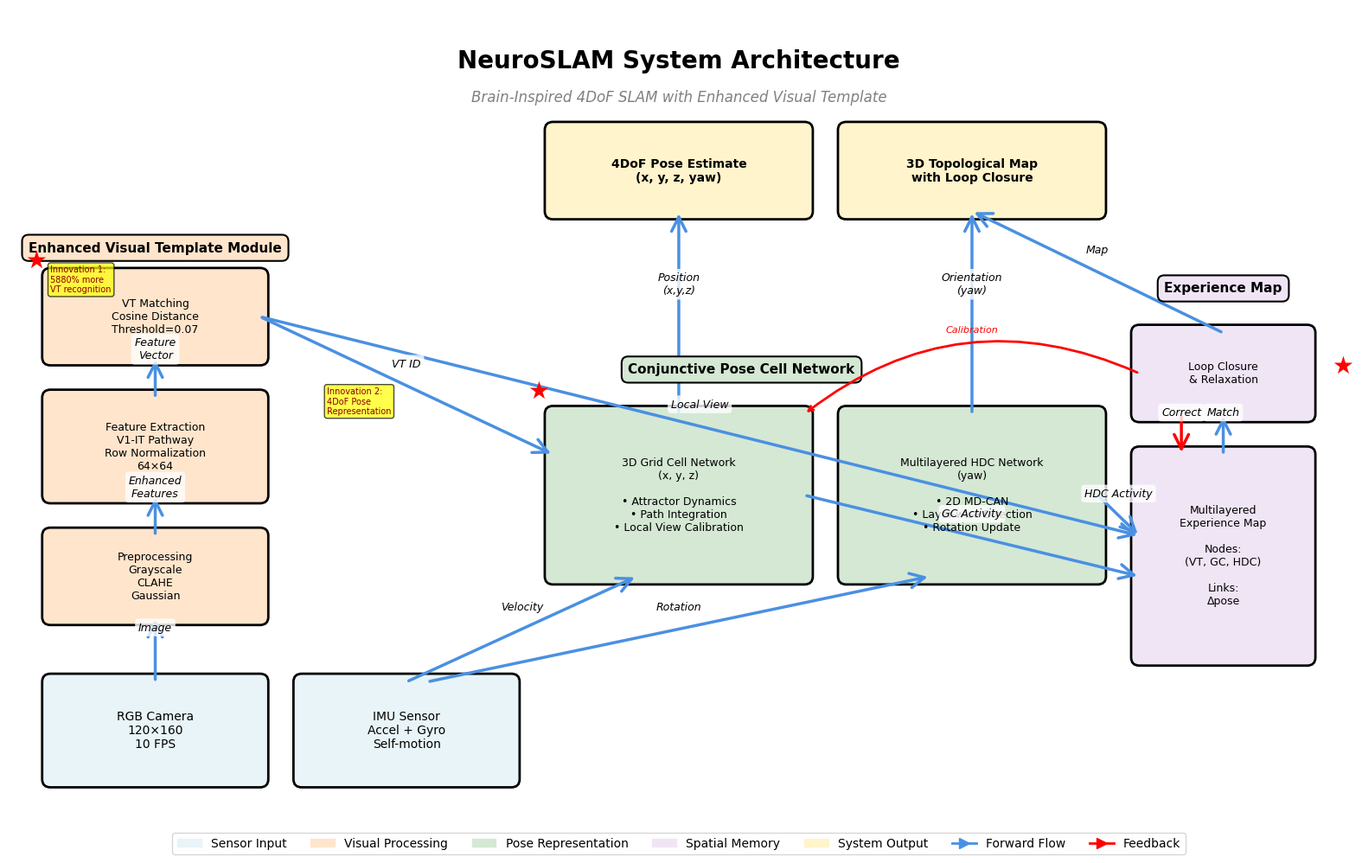

This figure's Python source: (Note: this script raises an exception after producing the figure.)
#!/usr/bin/env python3
# -*- coding: utf-8 -*-
"""
NeuroSLAM System Architecture Diagram
绘制NeuroSLAM系统Method部分的整体架构图
"""

import matplotlib.pyplot as plt
import matplotlib.patches as mpatches
from matplotlib.patches import FancyBboxPatch, FancyArrowPatch, Circle
import matplotlib.lines as mlines

# 设置中文字体
plt.rcParams['font.sans-serif'] = ['DejaVu Sans', 'Arial Unicode MS', 'SimHei']
plt.rcParams['axes.unicode_minus'] = False

# 创建图形
fig, ax = plt.subplots(1, 1, figsize=(16, 10))
ax.set_xlim(0, 16)
ax.set_ylim(0, 10)
ax.axis('off')

# 定义颜色方案
color_input = '#E8F4F8'      # 浅蓝 - 输入
color_visual = '#FFE5CC'     # 浅橙 - 视觉模块
color_pose = '#D4E8D4'       # 浅绿 - 姿态细胞
color_map = '#F0E5F5'        # 浅紫 - 经验地图
color_output = '#FFF4CC'     # 浅黄 - 输出
color_arrow = '#4A90E2'      # 蓝色箭头

def draw_box(ax, x, y, w, h, text, color, fontsize=10, bold=False):
    """绘制圆角矩形框"""
    box = FancyBboxPatch((x, y), w, h, 
                         boxstyle="round,pad=0.1", 
                         edgecolor='black', 
                         facecolor=color, 
                         linewidth=2)
    ax.add_patch(box)
    weight = 'bold' if bold else 'normal'
    ax.text(x + w/2, y + h/2, text, 
            ha='center', va='center', 
            fontsize=fontsize, weight=weight,
            wrap=True)

def draw_arrow(ax, x1, y1, x2, y2, label='', color=color_arrow):
    """绘制箭头"""
    arrow = FancyArrowPatch((x1, y1), (x2, y2),
                           arrowstyle='->', 
                           mutation_scale=30, 
                           linewidth=2.5,
                           color=color)
    ax.add_patch(arrow)
    if label:
        mid_x, mid_y = (x1 + x2) / 2, (y1 + y2) / 2
        ax.text(mid_x, mid_y + 0.2, label, 
                ha='center', va='bottom',
                fontsize=9, style='italic',
                bbox=dict(boxstyle='round,pad=0.3', 
                         facecolor='white', 
                         edgecolor='none', 
                         alpha=0.8))

# ==================== 标题 ====================
ax.text(8, 9.5, 'NeuroSLAM System Architecture', 
        ha='center', va='top', fontsize=20, weight='bold')
ax.text(8, 9.0, 'Brain-Inspired 4DoF SLAM with Enhanced Visual Template', 
        ha='center', va='top', fontsize=12, style='italic', color='gray')

# ==================== 1. 输入层 (底部) ====================
# RGB Camera
draw_box(ax, 0.5, 0.5, 2.5, 1.2, 
         'RGB Camera\n120×160\n10 FPS', 
         color_input, fontsize=10)

# IMU Sensor
draw_box(ax, 3.5, 0.5, 2.5, 1.2, 
         'IMU Sensor\nAccel + Gyro\nSelf-motion', 
         color_input, fontsize=10)

# ==================== 2. 增强视觉模板模块 (左侧) ====================
# 预处理
draw_box(ax, 0.5, 2.5, 2.5, 1.0, 
         'Preprocessing\nGrayscale\nCLAHE\nGaussian', 
         color_visual, fontsize=9)

# 特征提取
draw_box(ax, 0.5, 4.0, 2.5, 1.2, 
         'Feature Extraction\nV1-IT Pathway\nRow Normalization\n64×64', 
         color_visual, fontsize=9)

# VT匹配
draw_box(ax, 0.5, 5.7, 2.5, 1.0, 
         'VT Matching\nCosine Distance\nThreshold=0.07', 
         color_visual, fontsize=9)

# 模块标题
ax.text(1.75, 7.0, 'Enhanced Visual Template Module', 
        ha='center', fontsize=11, weight='bold',
        bbox=dict(boxstyle='round,pad=0.5', 
                 facecolor=color_visual, 
                 edgecolor='black', 
                 linewidth=1.5))

# ==================== 3. 联合姿态细胞网络 (中部) ====================
# 3D Grid Cells
draw_box(ax, 6.5, 3.0, 3.0, 2.0, 
         '3D Grid Cell Network\n(x, y, z)\n\n• Attractor Dynamics\n• Path Integration\n• Local View Calibration', 
         color_pose, fontsize=9)

# Head Direction Cells
draw_box(ax, 10.0, 3.0, 3.0, 2.0, 
         'Multilayered HDC Network\n(yaw)\n\n• 2D MD-CAN\n• Layer-wise Direction\n• Rotation Update', 
         color_pose, fontsize=9)

# 模块标题
ax.text(8.75, 5.5, 'Conjunctive Pose Cell Network', 
        ha='center', fontsize=11, weight='bold',
        bbox=dict(boxstyle='round,pad=0.5', 
                 facecolor=color_pose, 
                 edgecolor='black', 
                 linewidth=1.5))

# ==================== 4. 经验地图 (右侧) ====================
# Experience Map
draw_box(ax, 13.5, 2.0, 2.0, 2.5, 
         'Multilayered\nExperience Map\n\nNodes:\n(VT, GC, HDC)\n\nLinks:\nΔpose', 
         color_map, fontsize=9)

# Loop Closure
draw_box(ax, 13.5, 5.0, 2.0, 1.0, 
         'Loop Closure\n& Relaxation', 
         color_map, fontsize=9)

# 模块标题
ax.text(14.5, 6.5, 'Experience Map', 
        ha='center', fontsize=11, weight='bold',
        bbox=dict(boxstyle='round,pad=0.5', 
                 facecolor=color_map, 
                 edgecolor='black', 
                 linewidth=1.5))

# ==================== 5. 输出层 (顶部) ====================
draw_box(ax, 6.5, 7.5, 3.0, 1.0, 
         '4DoF Pose Estimate\n(x, y, z, yaw)', 
         color_output, fontsize=10, bold=True)

draw_box(ax, 10.0, 7.5, 3.0, 1.0, 
         '3D Topological Map\nwith Loop Closure', 
         color_output, fontsize=10, bold=True)

# ==================== 连接箭头 ====================
# RGB -> Preprocessing
draw_arrow(ax, 1.75, 1.7, 1.75, 2.5, 'Image')

# Preprocessing -> Feature Extraction
draw_arrow(ax, 1.75, 3.5, 1.75, 4.0, 'Enhanced\nFeatures')

# Feature Extraction -> VT Matching
draw_arrow(ax, 1.75, 5.2, 1.75, 5.7, 'Feature\nVector')

# VT -> 3D Grid Cells
draw_arrow(ax, 3.0, 6.2, 6.5, 4.5, 'VT ID')

# VT -> Experience Map
draw_arrow(ax, 3.0, 6.2, 13.5, 3.5, 'Local View')

# IMU -> 3D Grid Cells
draw_arrow(ax, 4.75, 1.7, 7.5, 3.0, 'Velocity')

# IMU -> HDC
draw_arrow(ax, 5.0, 1.7, 11.0, 3.0, 'Rotation')

# 3D Grid Cells -> Output Pose
draw_arrow(ax, 8.0, 5.0, 8.0, 7.5, 'Position\n(x,y,z)')

# HDC -> Output Pose
draw_arrow(ax, 11.5, 5.0, 11.5, 7.5, 'Orientation\n(yaw)')

# 3D Grid Cells -> Experience Map
draw_arrow(ax, 9.5, 4.0, 13.5, 3.0, 'GC Activity')

# HDC -> Experience Map
draw_arrow(ax, 13.0, 4.0, 13.5, 3.5, 'HDC Activity')

# Experience Map -> Loop Closure
draw_arrow(ax, 14.5, 4.5, 14.5, 5.0, 'Match')

# Loop Closure -> Experience Map (feedback)
draw_arrow(ax, 14.0, 5.0, 14.0, 4.5, 'Correct', 'red')

# Experience Map -> Output Map
draw_arrow(ax, 14.5, 6.0, 11.5, 7.5, 'Map')

# Loop Closure -> Pose Cells (feedback)
ax.annotate('', xy=(9.5, 5.0), xytext=(13.5, 5.5),
            arrowprops=dict(arrowstyle='->', lw=2, color='red', 
                          connectionstyle="arc3,rad=.3"))
ax.text(11.5, 6.0, 'Calibration', ha='center', fontsize=8, 
        style='italic', color='red')

# ==================== 图例 ====================
legend_elements = [
    mpatches.Patch(color=color_input, label='Sensor Input', edgecolor='black'),
    mpatches.Patch(color=color_visual, label='Visual Processing', edgecolor='black'),
    mpatches.Patch(color=color_pose, label='Pose Representation', edgecolor='black'),
    mpatches.Patch(color=color_map, label='Spatial Memory', edgecolor='black'),
    mpatches.Patch(color=color_output, label='System Output', edgecolor='black'),
    mlines.Line2D([], [], color=color_arrow, marker='>', markersize=8, 
                  label='Forward Flow', linewidth=2),
    mlines.Line2D([], [], color='red', marker='>', markersize=8, 
                  label='Feedback', linewidth=2),
]
ax.legend(handles=legend_elements, loc='lower center', 
          bbox_to_anchor=(0.5, -0.05), ncol=7, 
          frameon=True, fontsize=10)

# ==================== 关键创新点标注 ====================
# 标注1: Enhanced VT
ax.text(0.2, 6.8, '★', fontsize=20, color='red', weight='bold')
ax.text(0.5, 6.5, 'Innovation 1:\n5880% more\nVT recognition', 
        fontsize=7, color='darkred',
        bbox=dict(boxstyle='round,pad=0.3', 
                 facecolor='yellow', alpha=0.7))

# 标注2: 3D Grid Cells
ax.text(6.2, 5.2, '★', fontsize=20, color='red', weight='bold')
ax.text(3.8, 5.0, 'Innovation 2:\n4DoF Pose\nRepresentation', 
        fontsize=7, color='darkred',
        bbox=dict(boxstyle='round,pad=0.3', 
                 facecolor='yellow', alpha=0.7))

# 标注3: Loop Closure
ax.text(15.8, 5.5, '★', fontsize=20, color='red', weight='bold')

plt.tight_layout()
plt.savefig('/home/dream/neuro_111111/carla-pedestrians/neuro/kbs/fig/neuroslam_architecture.pdf', 
            dpi=300, bbox_inches='tight')
plt.savefig('/home/dream/neuro_111111/carla-pedestrians/neuro/kbs/fig/neuroslam_architecture.png', 
            dpi=300, bbox_inches='tight')
print("✅ Architecture diagram saved:")
print("   - neuroslam_architecture.pdf")
print("   - neuroslam_architecture.png")
plt.show()
